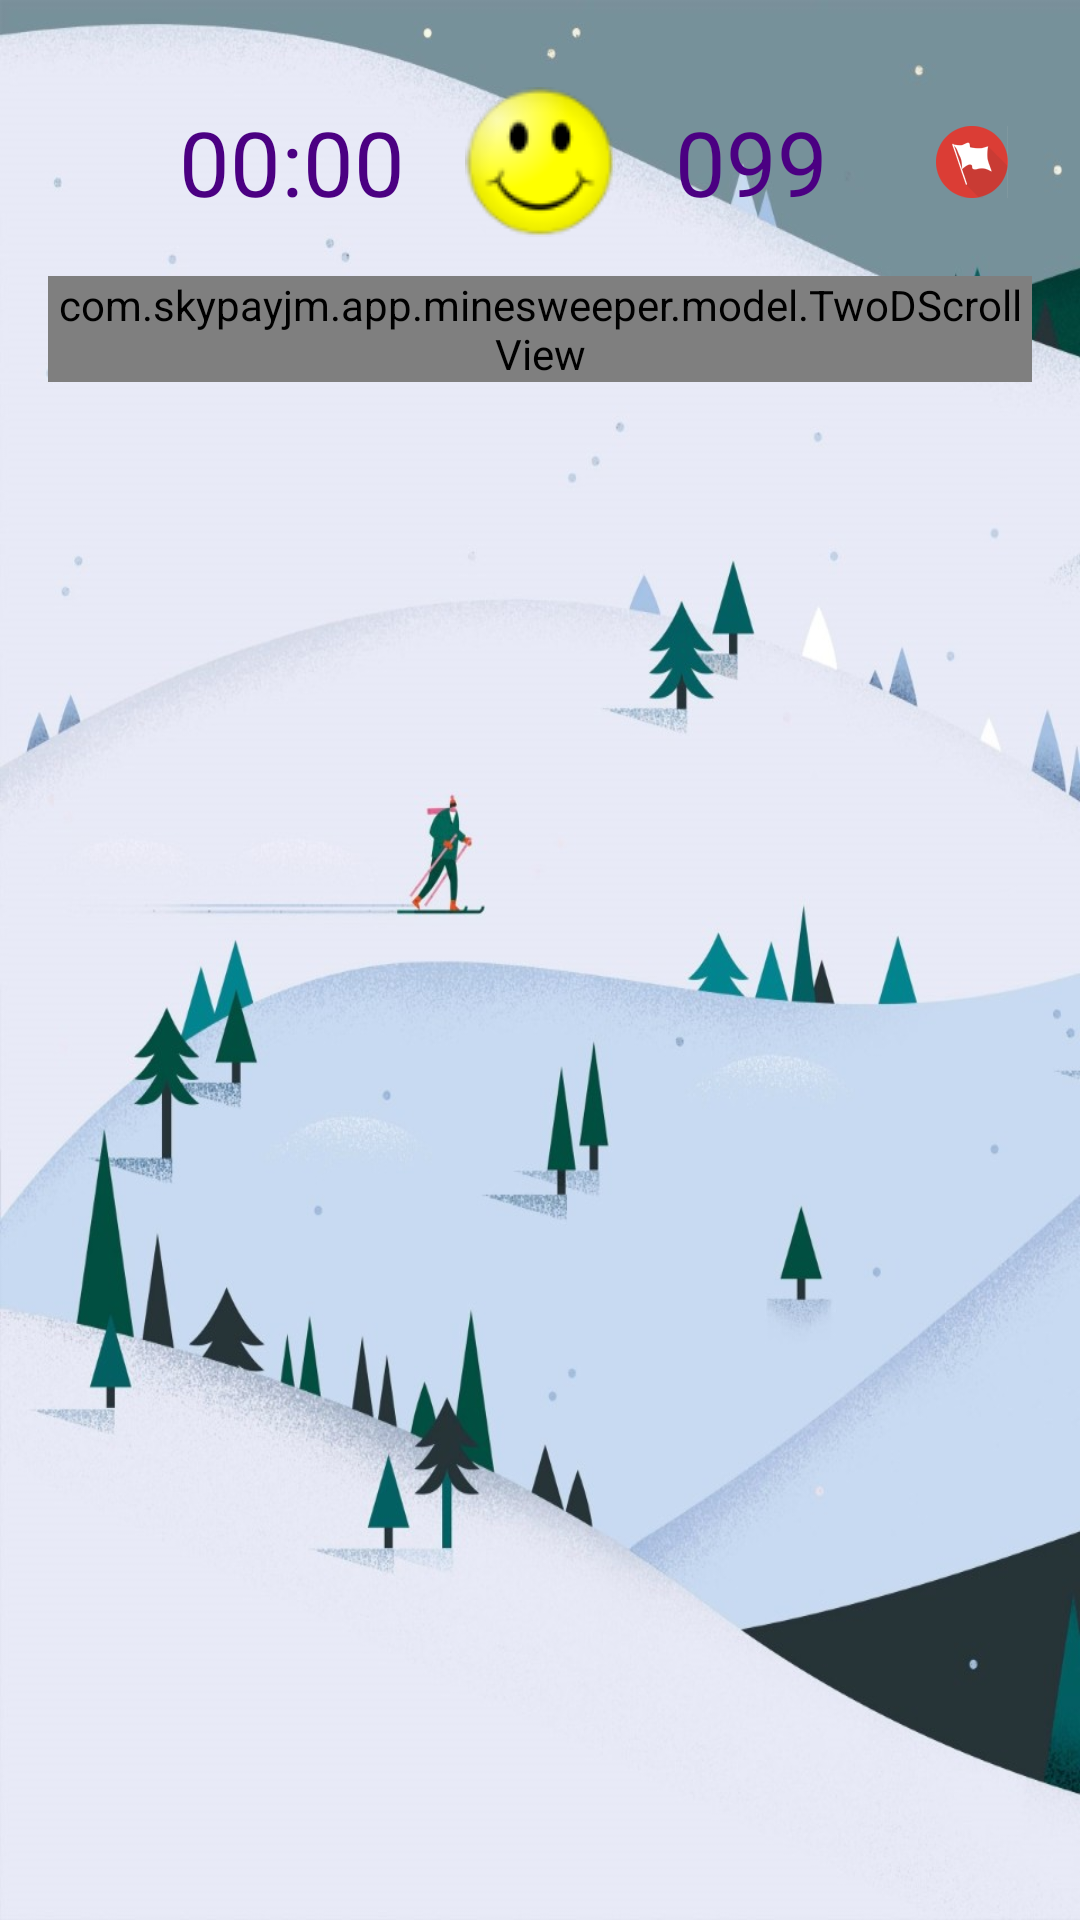

Reconstruct the res/layout file that produces this screen, plus the resources it refers to.
<!-- AndroidManifest.xml: application theme AppTheme -->
<!-- res/layout/activity_main.xml -->
<LinearLayout xmlns:android="http://schemas.android.com/apk/res/android"
    xmlns:app="http://schemas.android.com/apk/res-auto"
    xmlns:tools="http://schemas.android.com/tools"
    android:layout_width="match_parent"
    android:layout_height="match_parent"
    android:background="@drawable/december_small"
    android:orientation="vertical"
    android:paddingBottom="@dimen/activity_vertical_margin"
    android:paddingLeft="@dimen/activity_horizontal_margin"
    android:paddingRight="@dimen/activity_horizontal_margin"
    android:paddingTop="@dimen/activity_vertical_margin"
    android:weightSum="8"
    tools:context="com.skypayjm.app.minesweeper.view.MainActivity_">

    <LinearLayout
        android:layout_width="match_parent"
        android:layout_height="match_parent"
        android:layout_weight="7">

        <RelativeLayout
            android:layout_width="match_parent"
            android:layout_height="match_parent">

            <ImageButton
                android:id="@+id/validate"
                android:layout_width="wrap_content"
                android:layout_height="wrap_content"
                android:layout_centerHorizontal="true"
                android:layout_centerVertical="true"
                android:layout_marginLeft="20dp"
                android:layout_marginRight="20dp"
                android:background="@null"
                android:clickable="true"
                android:elevation="10dp"
                android:minHeight="0dp"
                android:minWidth="0dp"
                android:src="@drawable/smiley_button_selector" />

            <TextView
                android:id="@+id/timerTextView"
                android:layout_width="wrap_content"
                android:layout_height="wrap_content"
                android:layout_centerVertical="true"
                android:layout_toLeftOf="@id/validate"
                android:layout_toStartOf="@id/validate"
                android:text="@string/timerText"
                android:textColor="@color/Indigo"
                android:textSize="30sp" />

            <Button
                android:id="@+id/flagBtn"
                android:layout_width="wrap_content"
                android:layout_height="wrap_content"
                android:layout_alignParentEnd="true"
                android:layout_alignParentRight="true"
                android:layout_centerVertical="true"
                android:background="@drawable/flag_mode"
                android:clickable="true"
                android:minHeight="0dp"
                android:minWidth="0dp" />

            <TextView
                android:id="@+id/numBombsTextView"
                android:layout_width="wrap_content"
                android:layout_height="wrap_content"
                android:layout_centerVertical="true"
                android:layout_toEndOf="@id/validate"
                android:layout_toRightOf="@id/validate"
                android:text="@string/numBombs"
                android:textColor="@color/Indigo"
                android:textSize="30sp" />
        </RelativeLayout>
    </LinearLayout>

    <RelativeLayout
        android:layout_width="match_parent"
        android:layout_height="match_parent"
        android:layout_weight="1">

        <com.skypayjm.app.minesweeper.model.TwoDScrollView
            android:layout_width="wrap_content"
            android:layout_height="wrap_content"
            android:layout_centerHorizontal="true"
            android:scrollbars="none">

            <GridLayout
                android:id="@+id/MinesweepGridTable"
                android:layout_width="wrap_content"
                android:layout_height="wrap_content"
                android:useDefaultMargins="false" />
        </com.skypayjm.app.minesweeper.model.TwoDScrollView>
    </RelativeLayout>
</LinearLayout>
<!-- resources referenced by this layout -->
<resources>
  <color name="Indigo">#4B0082</color>
  <dimen name="activity_horizontal_margin">16dp</dimen>
  <dimen name="activity_vertical_margin">16dp</dimen>
  <!-- drawable december_small: jpg bitmap (drawable-hdpi, 30865 bytes) -->
  <!-- drawable flag_mode (drawable) -->
  <?xml version="1.0" encoding="utf-8"?>
  <selector xmlns:android="http://schemas.android.com/apk/res/android">
      <item android:drawable="@drawable/ic_flag_mode" android:state_enabled="true" />
      <item android:drawable="@drawable/ic_flag_mode_down" android:state_enabled="true" android:state_pressed="true"/>
  </selector>
  <!-- drawable smiley_button_selector (drawable) -->
  <?xml version="1.0" encoding="utf-8"?>
  <selector xmlns:android="http://schemas.android.com/apk/res/android">
      <item android:drawable="@drawable/smiley_button_down" android:state_enabled="true" android:state_pressed="true"></item>
      <item android:drawable="@drawable/smiley_button_up" android:state_enabled="true"></item>
      <item android:drawable="@drawable/smiley_button_disabled" android:state_enabled="false"></item>
  </selector>
  <string name="numBombs">099</string>
  <string name="timerText">00:00</string>
  <style name="AppTheme" parent="android:Theme.Material.Light.NoActionBar">
          <item name="android:colorButtonNormal">#2196f3</item>
          <item name="android:windowContentTransitions">true</item>
      </style>
  <!-- drawable ic_flag_mode: png bitmap (drawable-hdpi, 2355 bytes) -->
  <!-- drawable ic_flag_mode_down: png bitmap (drawable-hdpi, 1790 bytes) -->
  <!-- drawable smiley_button_down (drawable) -->
  <?xml version="1.0" encoding="utf-8"?>
  <layer-list xmlns:android="http://schemas.android.com/apk/res/android">
  
      
      <item>
          <shape android:shape="oval">
              <size
                  android:width="50dp"
                  android:height="50dp" />
          </shape>
      </item>
  
      
      <item
          android:drawable="@drawable/smiley_openmouth">
          <shape
              android:shape="oval"></shape>
      </item>
  
  </layer-list>
  <!-- drawable smiley_button_up (drawable) -->
  <?xml version="1.0" encoding="utf-8"?>
  <layer-list xmlns:android="http://schemas.android.com/apk/res/android">
  
      
      <item>
          <shape android:shape="oval">
              <size
                  android:width="50dp"
                  android:height="50dp" />
          </shape>
      </item>
  
      
      <item
          android:drawable="@drawable/smiley">
          <shape
              android:shape="oval"></shape>
      </item>
  
  </layer-list>
  <!-- drawable smiley_button_disabled (drawable) -->
  <?xml version="1.0" encoding="utf-8"?>
  <layer-list xmlns:android="http://schemas.android.com/apk/res/android">
  
      
      <item>
          <shape android:shape="oval">
              <size
                  android:width="50dp"
                  android:height="50dp" />
          </shape>
      </item>
  
      
      <item
          android:drawable="@drawable/smiley_hmm">
          <shape
              android:shape="oval"></shape>
      </item>
  
  </layer-list>
  <!-- drawable smiley_openmouth: png bitmap (drawable, 3576 bytes) -->
  <!-- drawable smiley: png bitmap (drawable, 3773 bytes) -->
  <!-- drawable smiley_hmm: png bitmap (drawable, 3635 bytes) -->
</resources>
